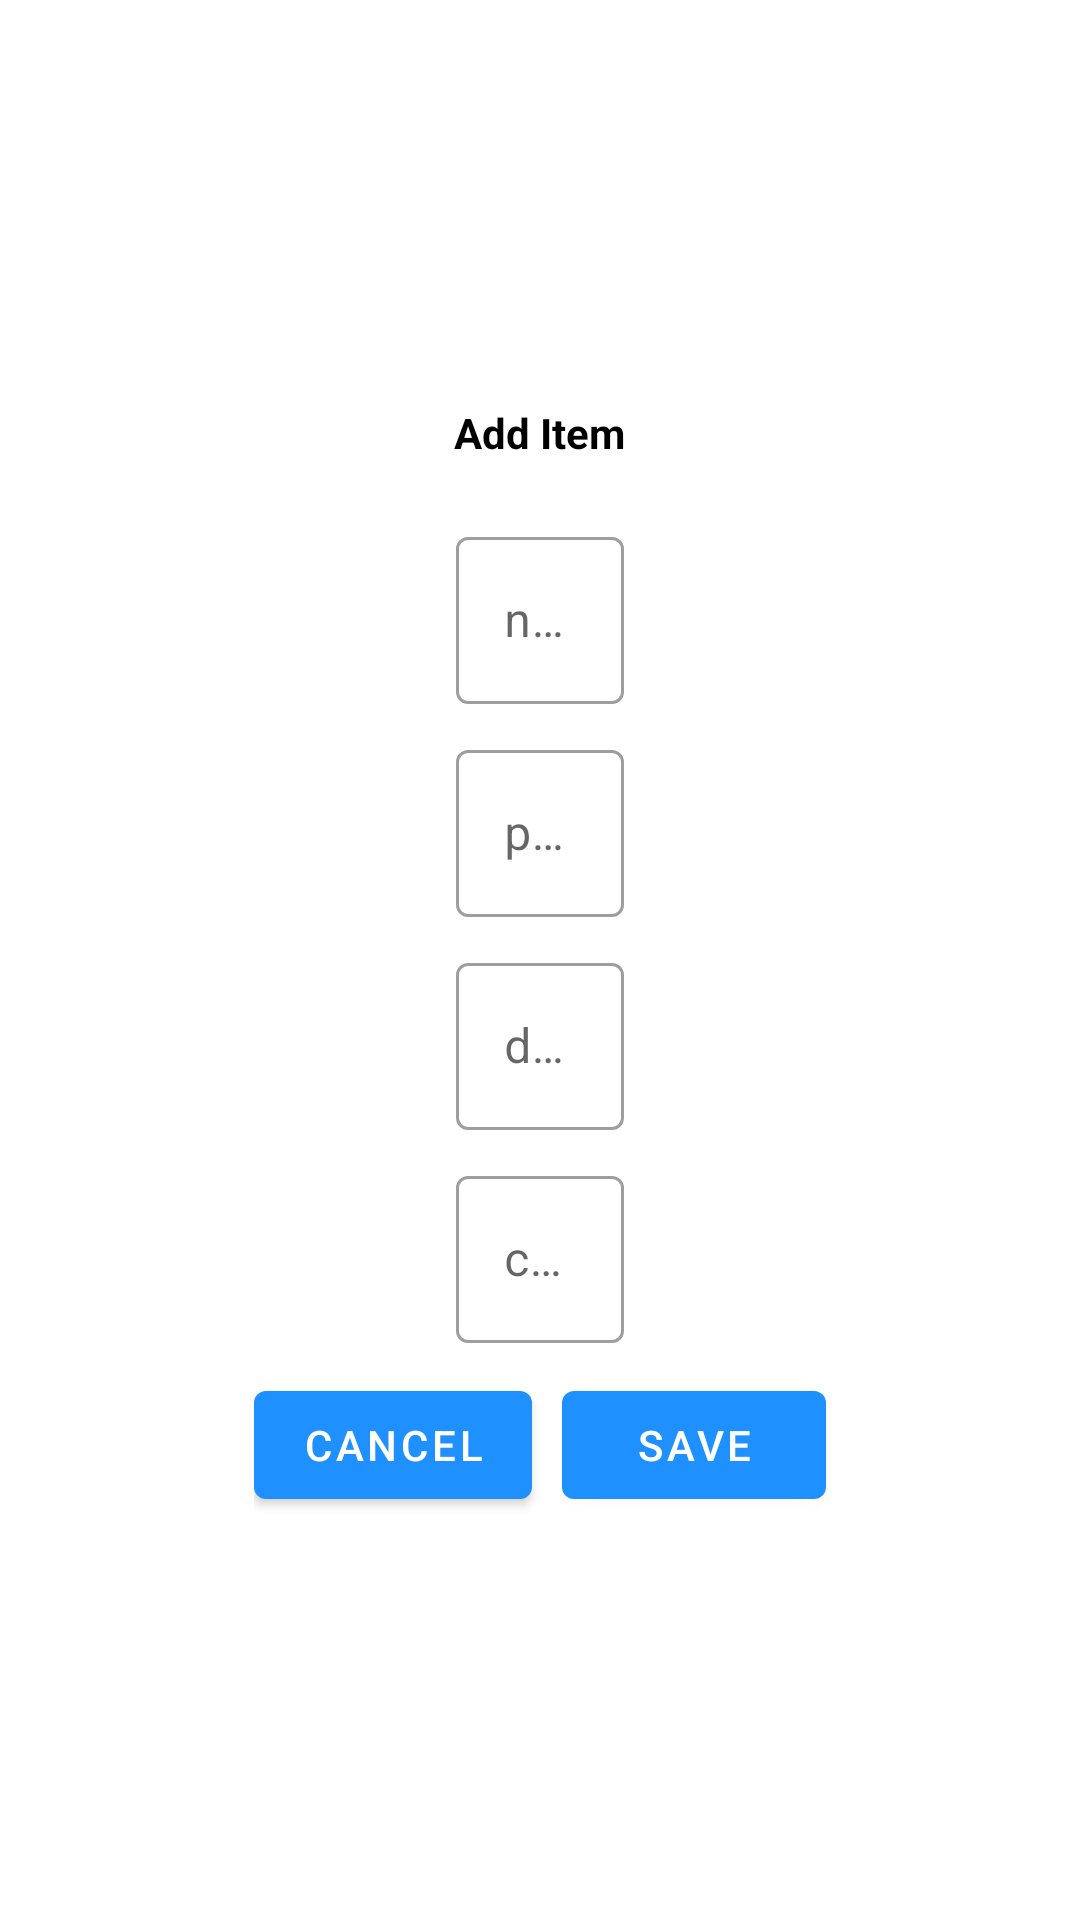

Android layout source for this screen:
<!-- AndroidManifest.xml: application theme Theme.PocketDocket -->
<!-- res/layout/additem_dialog.xml -->
<?xml version="1.0" encoding="utf-8"?>
<androidx.constraintlayout.widget.ConstraintLayout
    xmlns:android="http://schemas.android.com/apk/res/android"
    xmlns:app="http://schemas.android.com/apk/res-auto"
    xmlns:tools="http://schemas.android.com/tools"
    android:layout_width="match_parent"
    android:layout_height="match_parent">

    <LinearLayout
        android:layout_width="300dp"
        android:layout_height="wrap_content"
        android:gravity="center"
        android:orientation="vertical"
        app:layout_constraintBottom_toBottomOf="parent"
        app:layout_constraintEnd_toEndOf="parent"
        app:layout_constraintStart_toStartOf="parent"
        app:layout_constraintTop_toTopOf="parent">

        <TextView
            android:id="@+id/addItemTitle"
            android:layout_width="wrap_content"
            android:layout_height="wrap_content"
            android:text="Add Item"
            android:textColor="@color/black"
            android:textStyle="bold" />

        <com.google.android.material.textfield.TextInputLayout
            android:id="@+id/nameInputLayout"
            style="@style/Widget.MaterialComponents.TextInputLayout.OutlinedBox"
            android:layout_width="wrap_content"
            android:layout_height="wrap_content"
            android:layout_marginTop="20dp"
            android:layout_marginBottom="10dp">

            <com.google.android.material.textfield.TextInputEditText
                android:id="@+id/nameEditText"
                android:layout_width="wrap_content"
                android:layout_height="wrap_content"
                android:ems="10"
                android:hint="name"
                android:inputType="text">

            </com.google.android.material.textfield.TextInputEditText>

        </com.google.android.material.textfield.TextInputLayout>

        <com.google.android.material.textfield.TextInputLayout
            android:id="@+id/priceInputLayout"
            style="@style/Widget.MaterialComponents.TextInputLayout.OutlinedBox"
            android:layout_width="wrap_content"
            android:layout_height="wrap_content"
            android:layout_marginBottom="10dp">

            <com.google.android.material.textfield.TextInputEditText
                android:id="@+id/pricenEditText"
                android:layout_width="wrap_content"
                android:layout_height="wrap_content"
                android:ems="10"
                android:hint="price"
                android:inputType="numberDecimal">

            </com.google.android.material.textfield.TextInputEditText>

        </com.google.android.material.textfield.TextInputLayout>

        <com.google.android.material.textfield.TextInputLayout
            android:id="@+id/descriptionInputLayout"
            style="@style/Widget.MaterialComponents.TextInputLayout.OutlinedBox"
            android:layout_width="wrap_content"
            android:layout_height="wrap_content"
            android:layout_marginBottom="10dp">

            <com.google.android.material.textfield.TextInputEditText
                android:id="@+id/descriptionEditText"
                android:layout_width="wrap_content"
                android:layout_height="wrap_content"
                android:ems="10"
                android:hint="description (optional)"
                android:inputType="text">

            </com.google.android.material.textfield.TextInputEditText>

        </com.google.android.material.textfield.TextInputLayout>

        <com.google.android.material.textfield.TextInputLayout
            android:id="@+id/categoryInputLayout"
            style="@style/Widget.MaterialComponents.TextInputLayout.OutlinedBox"
            android:layout_width="wrap_content"
            android:layout_height="wrap_content"
            android:layout_marginBottom="10dp">

            <com.google.android.material.textfield.TextInputEditText
                android:id="@+id/categoryEditText"
                android:layout_width="wrap_content"
                android:layout_height="wrap_content"
                android:ems="10"
                android:hint="category (optional)"
                android:inputType="text">

            </com.google.android.material.textfield.TextInputEditText>

        </com.google.android.material.textfield.TextInputLayout>

        <LinearLayout
            android:layout_width="wrap_content"
            android:layout_height="wrap_content"
            android:orientation="horizontal">

            <Button
                android:id="@+id/cancelButt"
                android:layout_width="wrap_content"
                android:layout_height="wrap_content"
                android:layout_marginRight="5dp"
                android:text="cancel">

            </Button>

            <Button
                android:id="@+id/saveItemButt"
                android:layout_width="wrap_content"
                android:layout_height="wrap_content"
                android:layout_marginLeft="5dp"
                android:text="save">

            </Button>

        </LinearLayout>

    </LinearLayout>
</androidx.constraintlayout.widget.ConstraintLayout>
<!-- resources referenced by this layout -->
<resources>
  <color name="black">#FF000000</color>
  <style name="Theme.PocketDocket" parent="Theme.MaterialComponents.DayNight.DarkActionBar">
          
          <item name="colorPrimary">@color/dodgerblue</item>
          <item name="colorPrimaryVariant">@color/purple_700</item>
          <item name="colorOnPrimary">@color/white</item>
          
          <item name="colorSecondary">@color/teal_200</item>
          <item name="colorSecondaryVariant">@color/teal_700</item>
          <item name="colorOnSecondary">@color/black</item>
          
          <item name="android:statusBarColor" tools:targetApi="l">?attr/colorPrimaryVariant</item>
          
      </style>
  <color name="dodgerblue">#1E90FF</color>
  <color name="purple_700">#FF3700B3</color>
  <color name="white">#FFFFFFFF</color>
  <color name="teal_200">#FF03DAC5</color>
  <color name="teal_700">#FF018786</color>
</resources>
